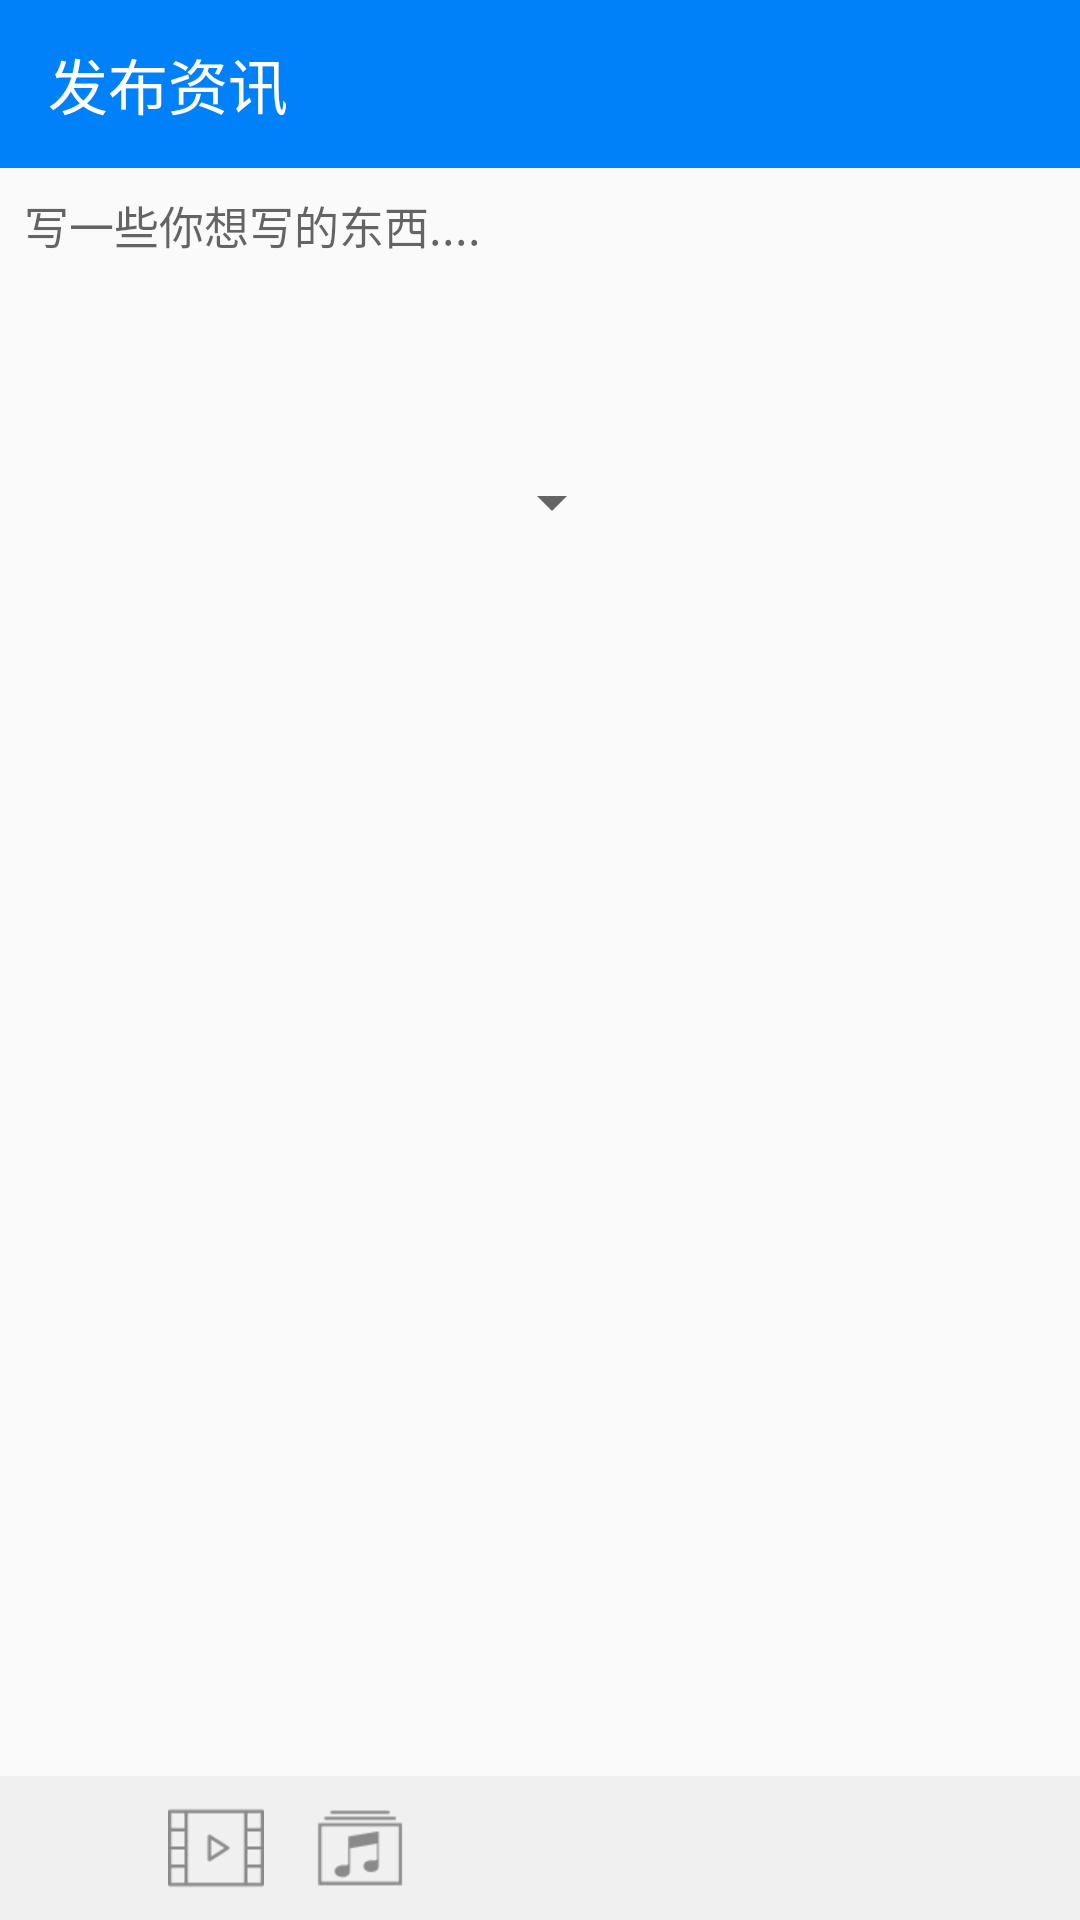

Layout XML and referenced resources for this Android screen:
<!-- AndroidManifest.xml: application theme Base.AppTheme -->
<!-- res/layout/activity_create.xml -->
<?xml version="1.0" encoding="utf-8"?>
<LinearLayout
    xmlns:android="http://schemas.android.com/apk/res/android"
    android:orientation="vertical"
    xmlns:app="http://schemas.android.com/apk/res-auto"
    xmlns:tools="http://schemas.android.com/tools"
    android:layout_width="match_parent"
    android:layout_height="match_parent"
    tools:context=".content.design.ui.CreateActivity">

    <android.support.v7.widget.Toolbar
        android:id="@+id/toolbar"
        android:theme="@style/ThemeOverlay.AppCompat.Dark.ActionBar"
        android:background="@color/colorPrimary"
        android:layout_width="match_parent"
        app:title="发布资讯"
        android:layout_height="?attr/actionBarSize"/>

    <ScrollView
        android:layout_weight="1"
        android:layout_width="match_parent"
        android:layout_height="0dp">

        <LinearLayout
            android:orientation="vertical"
            android:layout_width="match_parent"
            android:layout_height="match_parent">

            <EditText
                android:id="@+id/et_content"
                android:background="@null"
                android:padding="8dp"
                android:lineSpacingMultiplier="1.5"
                style="@style/create_article_font"
                android:gravity="left"
                android:minLines="3"
                android:hint="@string/default_content"
                android:layout_width="match_parent"
                android:layout_height="wrap_content"/>

            <android.support.v7.widget.AppCompatSpinner
                android:id="@+id/sp_theme"
                android:layout_marginStart="8dp"
                android:layout_marginTop="8dp"
                android:minWidth="200dp"
                android:layout_width="wrap_content"
                android:layout_height="wrap_content"/>

            <android.support.v7.widget.RecyclerView
                android:layout_margin="8dp"
                android:id="@+id/rv_image"
                android:layout_width="match_parent"
                android:layout_height="match_parent"/>

        </LinearLayout>

    </ScrollView>

    <LinearLayout
        android:background="@color/colorWhite2"
        android:layout_width="match_parent"
        android:layout_height="wrap_content">
        <ImageView
            android:id="@+id/iv_image"
            android:src="@mipmap/icon_image"
            android:layout_margin="8dp"
            android:layout_width="32dp"
            android:layout_height="32dp"/>
        <ImageView
            android:id="@+id/iv_video"
            android:src="@mipmap/icon_video"
            android:layout_margin="8dp"
            android:layout_width="32dp"
            android:layout_height="32dp"/>
        <ImageView
            android:id="@+id/iv_music"
            android:src="@mipmap/icon_music"
            android:layout_margin="8dp"
            android:layout_width="32dp"
            android:layout_height="32dp"/>
    </LinearLayout>
</LinearLayout>
<!-- resources referenced by this layout -->
<resources>
  <color name="colorPrimary">#0081F9</color>
  <color name="colorWhite2">#F0F0F0</color>
  <!-- mipmap icon_music: png bitmap (mipmap-xxhdpi, 1026 bytes) -->
  <!-- mipmap icon_video: png bitmap (mipmap-xxhdpi, 816 bytes) -->
  <string name="default_content">写一些你想写的东西....</string>
  <style name="create_article_font">
          <item name="android:textSize">15sp</item>
          <item name="android:textColor">@color/gray_active_icon</item>
          <item name="android:textStyle">normal</item>
          <item name="android:gravity">center</item>
      </style>
  <style name="Base.AppTheme" parent="Theme.AppCompat.Light.NoActionBar">
          
          <item name="colorPrimary">@color/colorPrimary</item>
          <item name="colorPrimaryDark">@color/colorPrimaryDark</item>
          <item name="colorAccent">@color/colorAccent</item>
      </style>
  <color name="colorPrimaryDark">#0081F9</color>
  <color name="colorAccent">#0081F9</color>
</resources>
